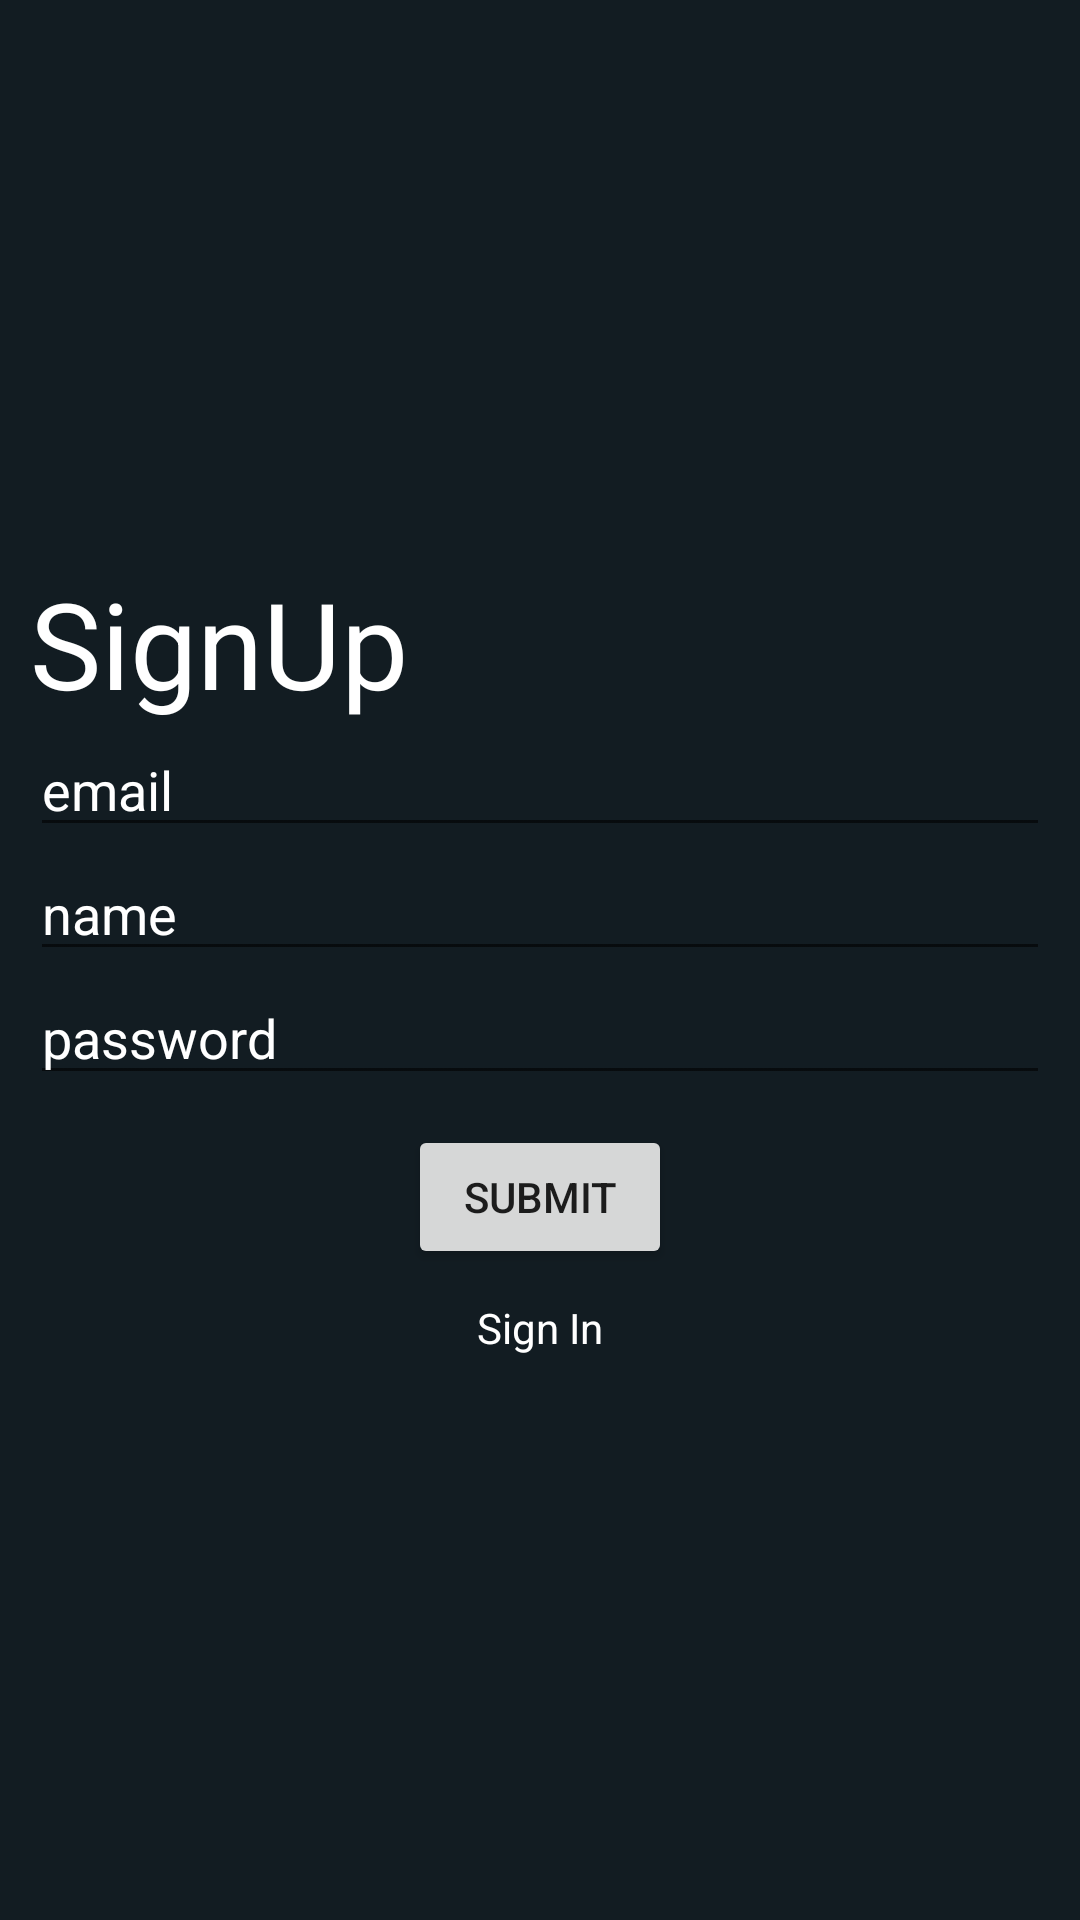

This screen was rendered from an Android layout file. Write that file and the resources it references.
<!-- AndroidManifest.xml: application theme Theme.LaperAdmin -->
<!-- res/layout/activity_reg.xml -->
<?xml version="1.0" encoding="utf-8"?>
<RelativeLayout xmlns:android="http://schemas.android.com/apk/res/android"
    xmlns:tools="http://schemas.android.com/tools"
    android:layout_width="match_parent"
    android:layout_height="match_parent"
    android:background="@color/blueishdark"
    tools:context=".Auth.RegActivity">


    <LinearLayout
        android:layout_width="match_parent"
        android:layout_height="wrap_content"
        android:layout_centerInParent="true"
        android:layout_margin="10sp"
        android:orientation="vertical">

        <TextView
            android:id="@+id/user_text"
            android:layout_width="wrap_content"
            android:layout_height="wrap_content"
            android:layout_centerInParent="true"
            android:textColor="@color/white"
            android:textSize="40sp"
            android:text="SignUp" />

        <EditText
            android:id="@+id/user_email"
            android:layout_width="match_parent"
            android:textColor="@color/white"
            android:layout_height="wrap_content"
            android:textColorHint="@color/white"
            android:hint="email" />

        <EditText
            android:id="@+id/user_name"
            android:layout_width="match_parent"
            android:textColorHint="@color/white"
            android:textColor="@color/white"
            android:layout_height="wrap_content"
            android:hint="name" />

        <EditText
            android:id="@+id/user_password"
            android:layout_width="match_parent"
            android:layout_height="wrap_content"
            android:textColorHint="@color/white"
            android:textColor="@color/white"
            android:hint="password" />

        <Button
            android:id="@+id/submit_btn"
            android:layout_width="wrap_content"
            android:layout_height="wrap_content"
            android:layout_gravity="center"
            android:layout_margin="10sp"
            android:text="submit" />

        <TextView
            android:id="@+id/sign_in_btn"
            android:layout_width="wrap_content"
            android:layout_height="wrap_content"
            android:layout_gravity="center"
            android:textColor="@color/white"
            android:text="Sign In"/>

    </LinearLayout>

</RelativeLayout>
<!-- resources referenced by this layout -->
<resources>
  <color name="blueishdark">#121C22</color>
  <color name="white">#FFFFFFFF</color>
  <style name="Theme.LaperAdmin" parent="Theme.MaterialComponents.DayNight.NoActionBar">
          
          <item name="colorPrimary">@color/blueish</item>
          <item name="colorPrimaryVariant">@color/blueish</item>
          <item name="colorOnPrimary">@color/white</item>
          
          <item name="colorSecondary">@color/teal_200</item>
          <item name="colorSecondaryVariant">@color/teal_700</item>
          <item name="colorOnSecondary">@color/black</item>
          
          <item name="android:statusBarColor">?attr/colorPrimaryVariant</item>
          
      </style>
  <color name="blueish">#1D323E</color>
  <color name="teal_200">#FF03DAC5</color>
  <color name="teal_700">#FF018786</color>
  <color name="black">#FF000000</color>
</resources>
